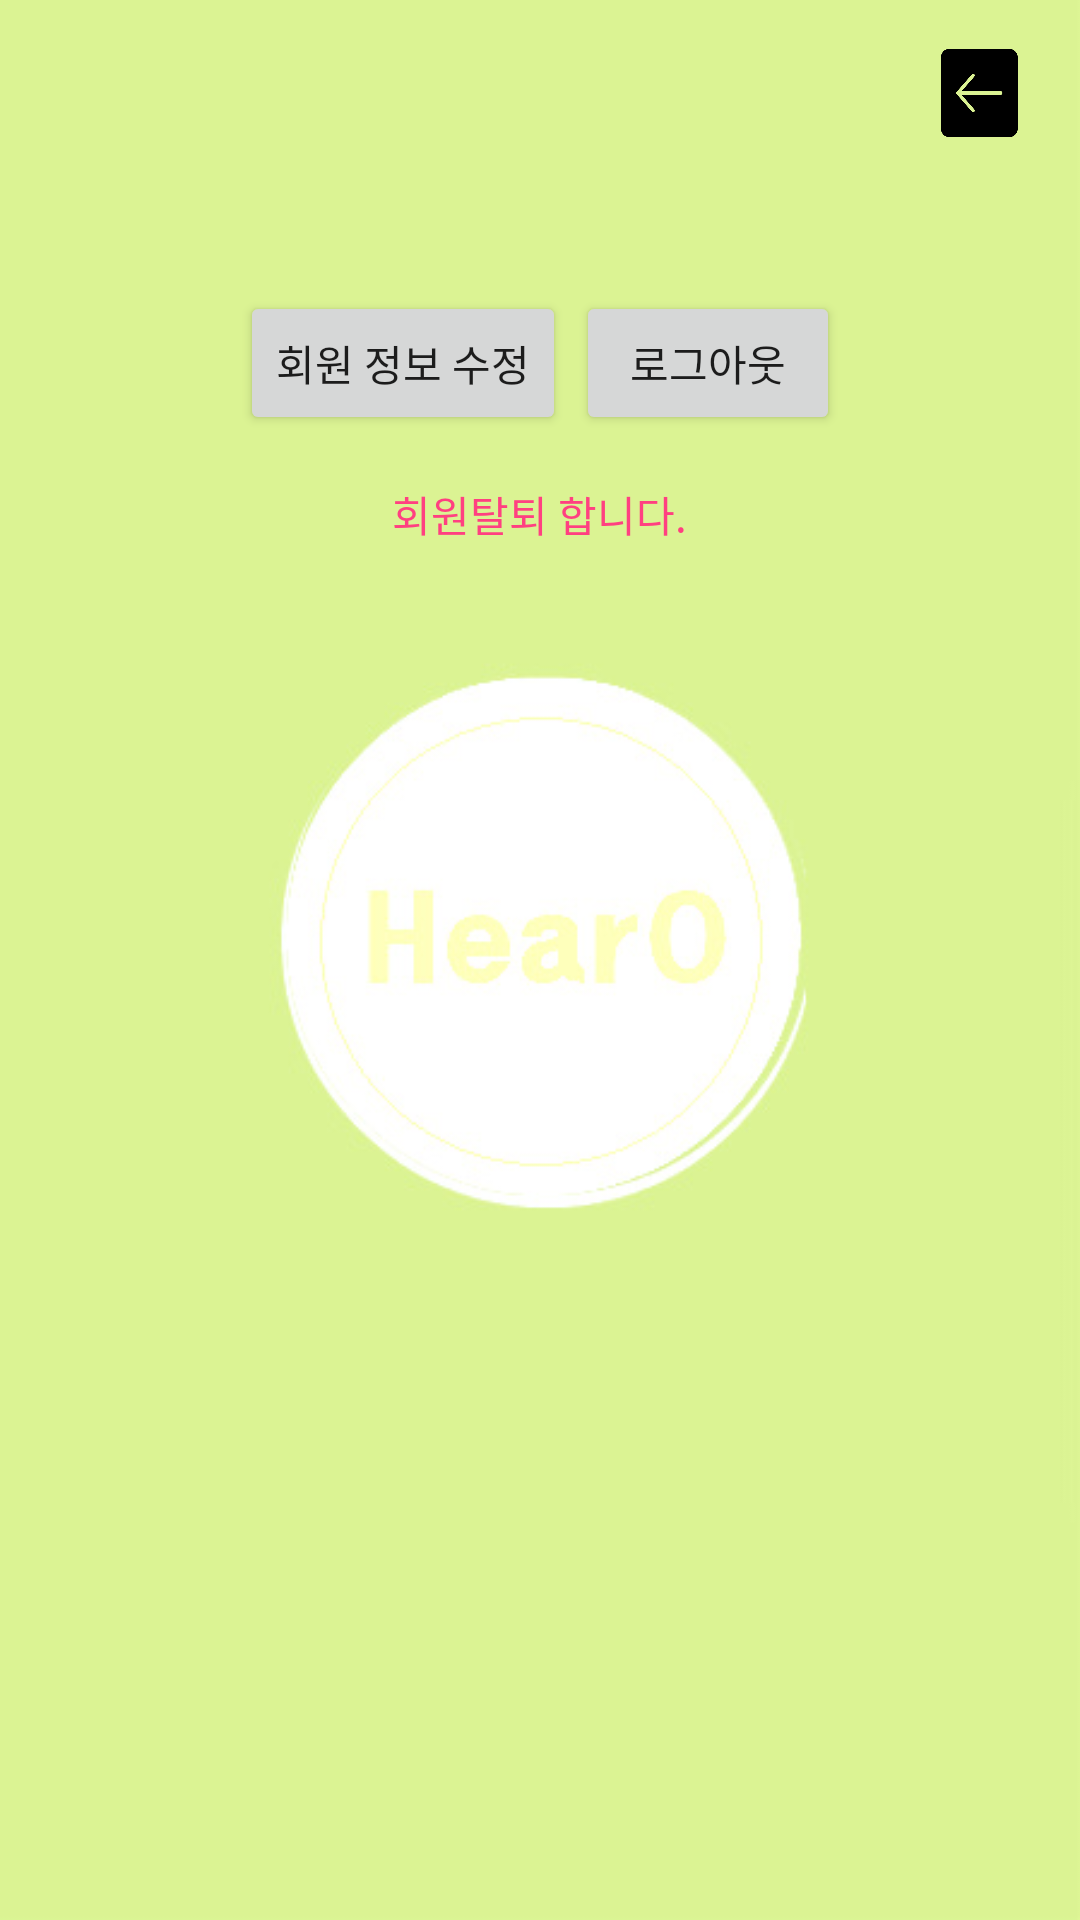

This screen was rendered from an Android layout file. Write that file and the resources it references.
<!-- AndroidManifest.xml: application theme AppTheme -->
<!-- res/layout/activity_profile.xml -->
<?xml version="1.0" encoding="utf-8"?>
<RelativeLayout xmlns:android="http://schemas.android.com/apk/res/android"
    android:layout_width="match_parent" android:layout_height="match_parent"
    android:screenOrientation="portrait"
    android:background="@drawable/hback">

    <FrameLayout xmlns:android="http://schemas.android.com/apk/res/android"
        android:id="@+id/fragment_container"
        android:layout_width="match_parent"
        android:layout_height="match_parent"
        android:layout_above="@+id/linearLayout" />
 <LinearLayout
     android:orientation="vertical"
     android:layout_centerHorizontal="true"
     android:layout_centerVertical="true"
     android:layout_margin="16dp"
     android:layout_width="match_parent"
     android:layout_height="match_parent">

     <Button
         android:id="@+id/Cancel1"
         android:layout_width="35dp"
         android:layout_height="30dp"

         android:layout_gravity="right"
         android:background="@drawable/backimgj"
       />

     <ImageView
         android:src="@mipmap/ic_launcher"
         android:layout_gravity="center_horizontal"
         android:layout_width="wrap_content"
         android:layout_height="wrap_content" />
     <TextView
         android:id="@+id/textviewUserEmail"
         android:text=""
         android:layout_gravity="center_horizontal"
         android:layout_margin="16dp"
         android:layout_width="wrap_content"
         android:layout_height="wrap_content" />
     <RelativeLayout
         android:layout_gravity="center_horizontal"
         android:layout_width="200dp"
         android:layout_height="wrap_content">
     <Button
         android:id="@+id/buttonResign"
         android:layout_width="wrap_content"
         android:layout_height="wrap_content"
         android:layout_gravity="center_horizontal"
         android:text="회원 정보 수정" />
     <Button
         android:id="@+id/buttonLogout"
         android:layout_width="wrap_content"
         android:layout_height="wrap_content"
         android:layout_gravity="center_horizontal"
         android:text="로그아웃"
         android:layout_alignParentTop="true"
         android:layout_alignParentRight="true"
         android:layout_alignParentEnd="true" />
     </RelativeLayout>
     <TextView
         android:id="@+id/textviewDelete"
         android:layout_width="wrap_content"
         android:layout_height="wrap_content"
         android:layout_gravity="center_horizontal"
         android:layout_margin="16dp"
         android:text="회원탈퇴 합니다."
         android:textColor="@color/colorAccent" />
 </LinearLayout>

</RelativeLayout>
<!-- resources referenced by this layout -->
<resources>
  <color name="colorAccent">#FF4081</color>
  <!-- drawable backimgj: png bitmap (drawable-hdpi, 5341 bytes) -->
  <!-- drawable hback: jpg bitmap (drawable-hdpi, 22509 bytes) -->
  <style name="AppTheme" parent="Theme.AppCompat.Light.DarkActionBar">
          
          <item name="colorPrimary">@color/lightgreen4</item>
          <item name="colorPrimaryDark">@color/colorPrimaryDark</item>
          <item name="colorAccent">@color/colorAccent</item>
          <item name="windowNoTitle">true</item>
      </style>
  <color name="lightgreen4">#C4DF9B</color>
  <color name="colorPrimaryDark">#303F9F</color>
</resources>
